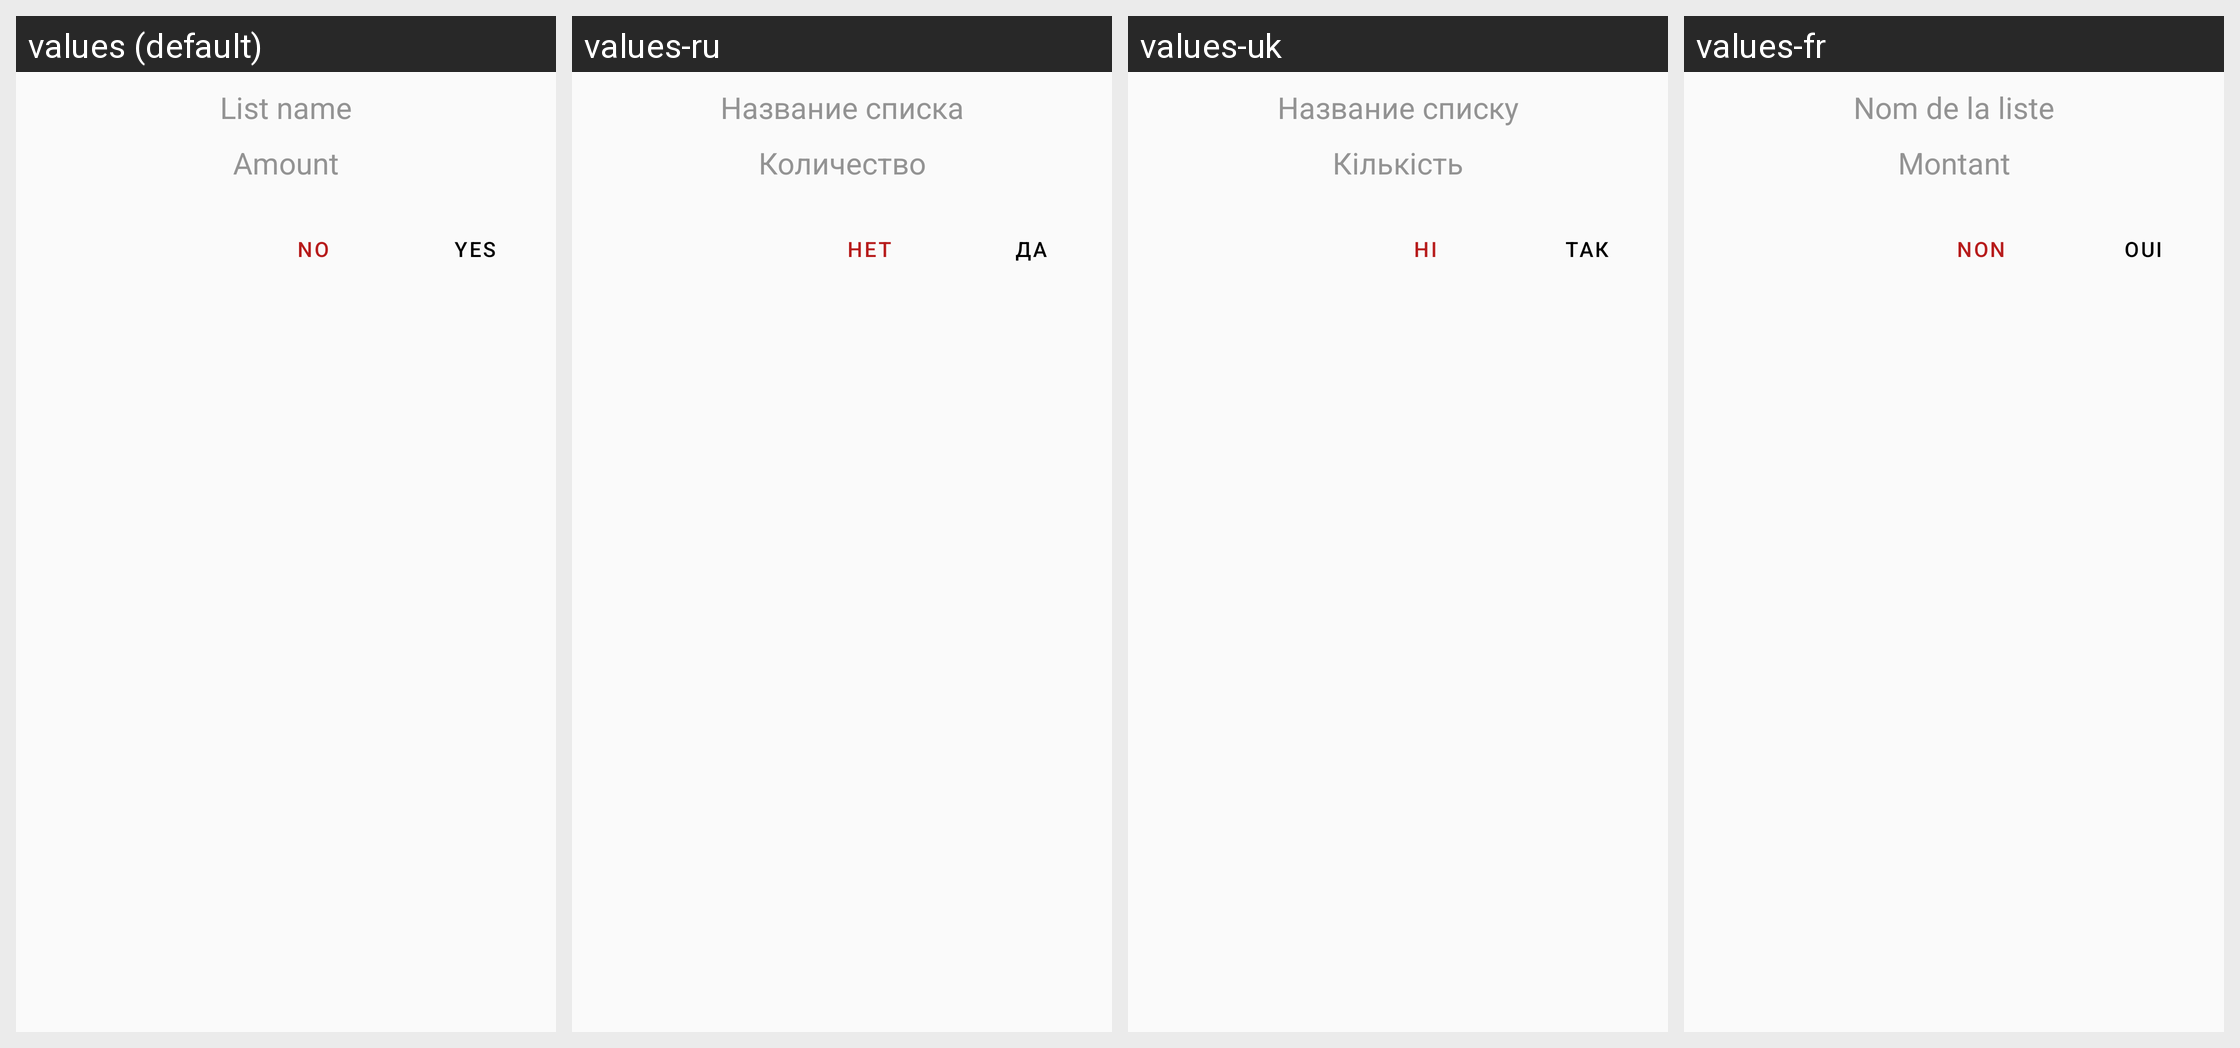

The same Android screen rendered under several of its app's locales, left to right. List the strings drawn on it with the default value and each locale's translation.
Android screen res/layout/dialog_set_recipe.xml rendered under 4 locales, left to right: values (default), values-ru, values-uk, values-fr. Device: Nexus 5 (rendered at 1080×1920; each locale shown at half size, 540×960, under a caption strip naming it); theme Theme.ShopList.
Other locales in the repository, not shown: values-de, values-en, values-es, values-it, values-pt, values-zh.
Strings drawn on this screen, with the default value and each locale's value (text and hints the layout hard-codes, and strings that could not be matched under every locale, appear in the picture but are not listed):

list_title
  values: List name
  values-ru: Название списка
  values-uk: Название списку
  values-fr: Nom de la liste

amount
  values: Amount
  values-ru: Количество
  values-uk: Кількість
  values-fr: Montant

no
  values: No
  values-ru: Нет
  values-uk: Ні
  values-fr: Non

yes
  values: Yes
  values-ru: Да
  values-uk: Так
  values-fr: Oui
